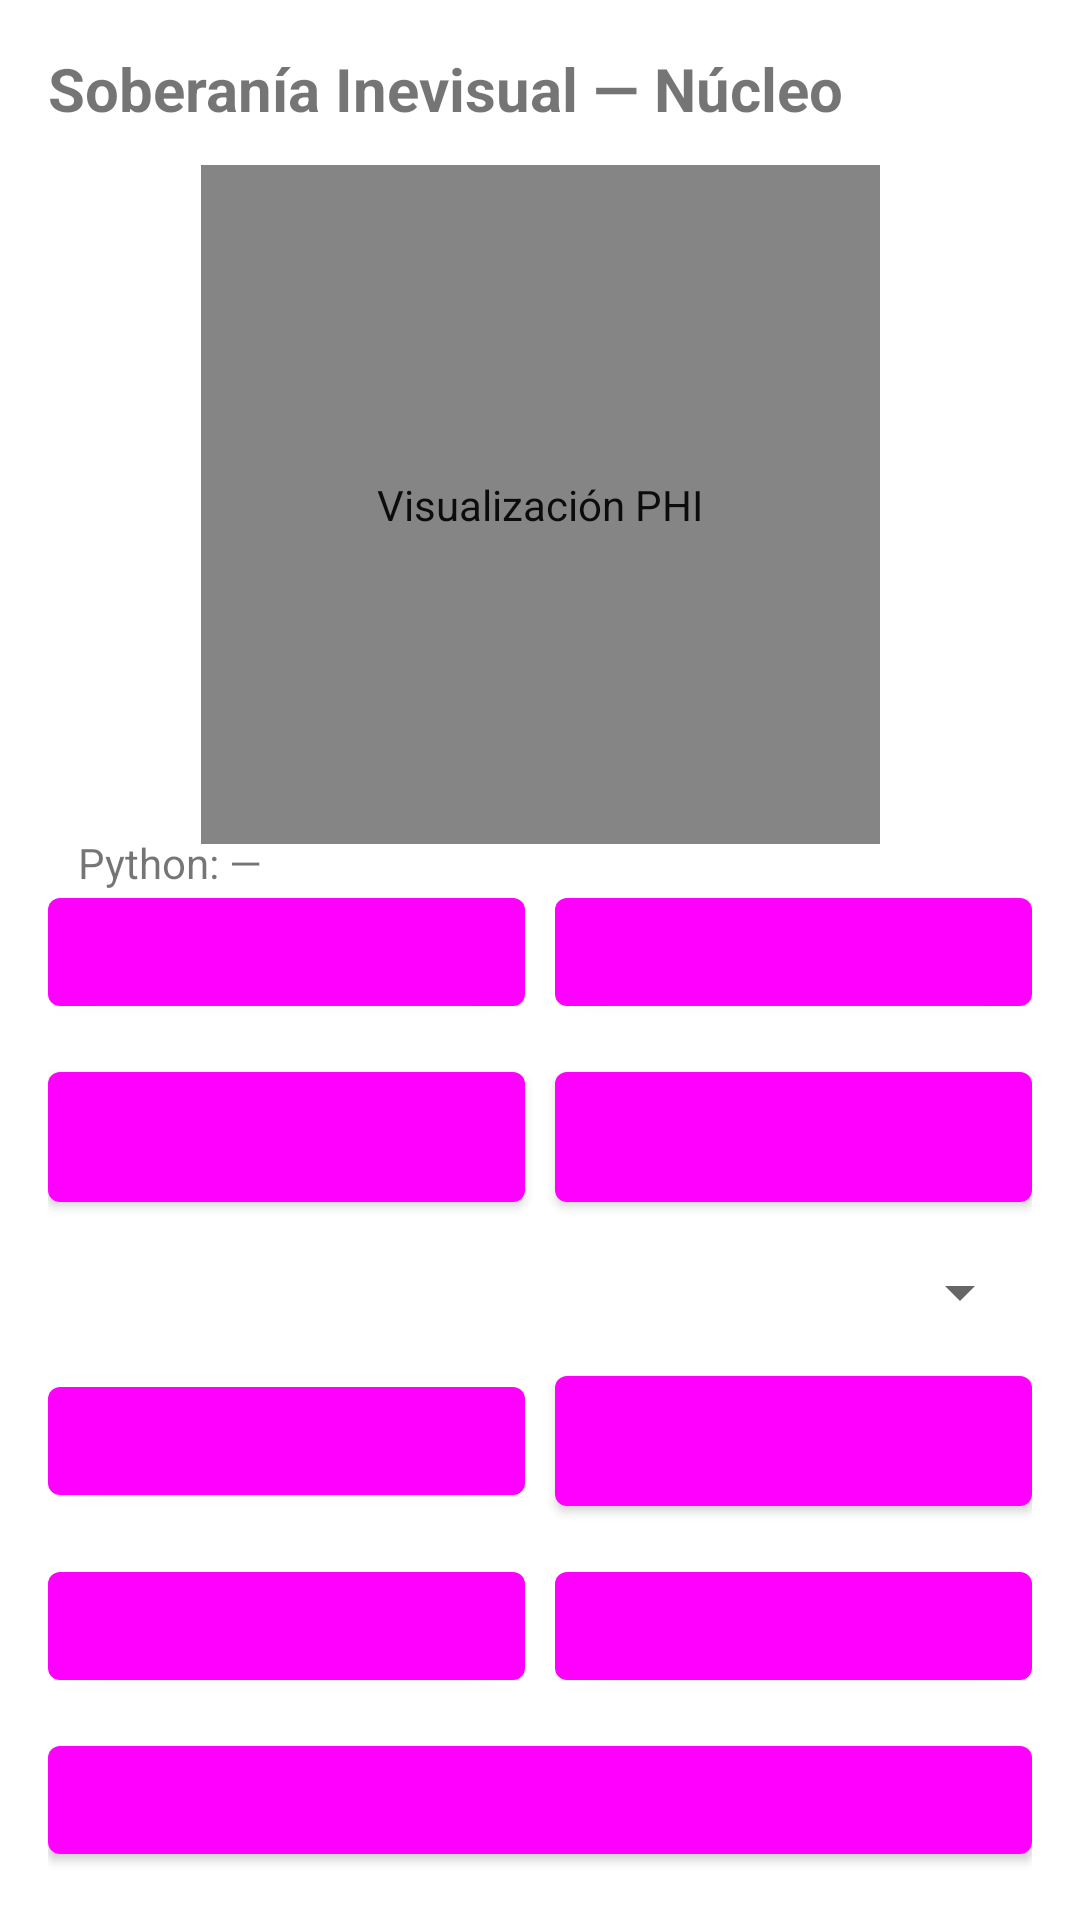

Android layout source for this screen:
<!-- AndroidManifest.xml: application theme Theme.SoberaniaInevisual -->
<!-- res/layout/activity_main.xml -->
<?xml version="1.0" encoding="utf-8"?>
<androidx.constraintlayout.widget.ConstraintLayout
    xmlns:android="http://schemas.android.com/apk/res/android"
    xmlns:app="http://schemas.android.com/apk/res-auto"
    android:layout_width="match_parent"
    android:layout_height="match_parent"
    android:padding="16dp">

    <TextView
        android:id="@+id/titulo"
        android:layout_width="0dp"
        android:layout_height="wrap_content"
        android:text="Soberanía Inevisual — Núcleo"
        android:textSize="20sp"
        android:textStyle="bold"
        app:layout_constraintTop_toTopOf="parent"
        app:layout_constraintStart_toStartOf="parent"
        app:layout_constraintEnd_toEndOf="parent"/>

    <com.cebrameta.soberania.VistaPhi
        android:id="@+id/vistaPhi"
        android:layout_width="0dp"
        android:layout_height="0dp"
        android:contentDescription="Visualización PHI"
        android:alpha="0.95"
        app:layout_constraintTop_toBottomOf="@id/titulo"
        app:layout_constraintBottom_toTopOf="@id/botones"
        app:layout_constraintStart_toStartOf="parent"
        app:layout_constraintEnd_toEndOf="parent"
        app:layout_constraintDimensionRatio="1:1"
        android:layout_marginTop="12dp"
        android:layout_marginBottom="12dp"/>

    <TextView
    android:id="@+id/pythonOutput"
    android:layout_width="0dp"
    android:layout_height="wrap_content"
    android:text="Python: —"
    android:textSize="14sp"
    android:padding="10dp"
    android:background="@android:color/transparent"
    app:layout_constraintTop_toBottomOf="@id/vistaPhi"
    app:layout_constraintStart_toStartOf="parent"
    app:layout_constraintEnd_toEndOf="parent"
    app:layout_constraintBottom_toTopOf="@id/botones"
    android:layout_marginTop="6dp"
    android:layout_marginBottom="6dp"/>


    <LinearLayout
    android:id="@+id/botones"
    android:layout_width="0dp"
    android:layout_height="wrap_content"
    android:orientation="vertical"
    android:gravity="center"
    android:layout_marginTop="8dp"
    app:layout_constraintBottom_toBottomOf="parent"
    app:layout_constraintStart_toStartOf="parent"
    app:layout_constraintEnd_toEndOf="parent">

    <LinearLayout
        android:layout_width="match_parent"
        android:layout_height="wrap_content"
        android:orientation="horizontal"
        android:gravity="center">

        <com.google.android.material.button.MaterialButton
            android:id="@+id/btnActivar"
            android:layout_width="0dp"
            android:layout_height="wrap_content"
            android:layout_weight="1"
            android:text="@string/activar"/>

        <com.google.android.material.button.MaterialButton
            android:id="@+id/btnDetener"
            android:layout_width="0dp"
            android:layout_height="wrap_content"
            android:layout_weight="1"
            android:layout_marginStart="10dp"
            android:text="@string/detener"/>
    </LinearLayout>

    <LinearLayout
        android:layout_width="match_parent"
        android:layout_height="wrap_content"
        android:orientation="horizontal"
        android:gravity="center"
        android:layout_marginTop="10dp">

        <com.google.android.material.button.MaterialButton
            android:id="@+id/btnDashboard"
            android:layout_width="0dp"
            android:layout_height="wrap_content"
            android:layout_weight="1"
            android:text="@string/abrir_dashboard"/>

        <com.google.android.material.button.MaterialButton
            android:id="@+id/btnPython"
            android:layout_width="0dp"
            android:layout_height="wrap_content"
            android:layout_weight="1"
            android:layout_marginStart="10dp"
            android:text="@string/ejecutar_python"/>
    </LinearLayout>


    
    <Spinner
        android:id="@+id/spinnerNodo"
        android:layout_width="match_parent"
        android:layout_height="wrap_content"
        android:layout_marginTop="12dp" />

    <LinearLayout
        android:layout_width="match_parent"
        android:layout_height="wrap_content"
        android:orientation="horizontal"
        android:gravity="center"
        android:layout_marginTop="10dp">

        <com.google.android.material.button.MaterialButton
            android:id="@+id/btnRunNode"
            android:layout_width="0dp"
            android:layout_height="wrap_content"
            android:layout_weight="1"
            android:text="@string/run_node"/>

        <com.google.android.material.button.MaterialButton
            android:id="@+id/btnGenAudioPy"
            android:layout_width="0dp"
            android:layout_height="wrap_content"
            android:layout_weight="1"
            android:layout_marginStart="10dp"
            android:text="@string/gen_audio_py"/>
    </LinearLayout>

    <LinearLayout
        android:layout_width="match_parent"
        android:layout_height="wrap_content"
        android:orientation="horizontal"
        android:gravity="center"
        android:layout_marginTop="10dp">

        <com.google.android.material.button.MaterialButton
            android:id="@+id/btnLeerArchivo"
            android:layout_width="0dp"
            android:layout_height="wrap_content"
            android:layout_weight="1"
            android:text="@string/leer_archivo"/>

        <com.google.android.material.button.MaterialButton
            android:id="@+id/btnQrng"
            android:layout_width="0dp"
            android:layout_height="wrap_content"
            android:layout_weight="1"
            android:layout_marginStart="10dp"
            android:text="@string/qrng"/>
    </LinearLayout>

    <com.google.android.material.button.MaterialButton
        android:id="@+id/btnVerBitacora"
        android:layout_width="match_parent"
        android:layout_height="wrap_content"
        android:layout_marginTop="10dp"
        android:text="@string/ver_bitacora"/>
</LinearLayout>


</androidx.constraintlayout.widget.ConstraintLayout>
<!-- resources referenced by this layout -->
<resources>
  <string name="abrir_dashboard">Abrir dashboard</string>
  <string name="activar">Activar 432Hz</string>
  <string name="detener">Detener</string>
  <string name="ejecutar_python">Ejecutar Python</string>
  <string name="gen_audio_py">Generar WAV (Python)</string>
  <string name="leer_archivo">Leer archivo</string>
  <string name="qrng">QRNG</string>
  <string name="run_node">Correr nodo</string>
  <string name="ver_bitacora">Ver bitácora</string>
  <style name="Theme.SoberaniaInevisual" parent="Theme.MaterialComponents.DayNight.NoActionBar">
          <item name="colorPrimary">?attr/colorPrimary</item>
          <item name="colorPrimaryVariant">?attr/colorPrimaryVariant</item>
          <item name="colorOnPrimary">?attr/colorOnPrimary</item>
          <item name="colorSecondary">?attr/colorSecondary</item>
          <item name="colorSecondaryVariant">?attr/colorSecondaryVariant</item>
          <item name="colorOnSecondary">?attr/colorOnSecondary</item>
      </style>
</resources>
